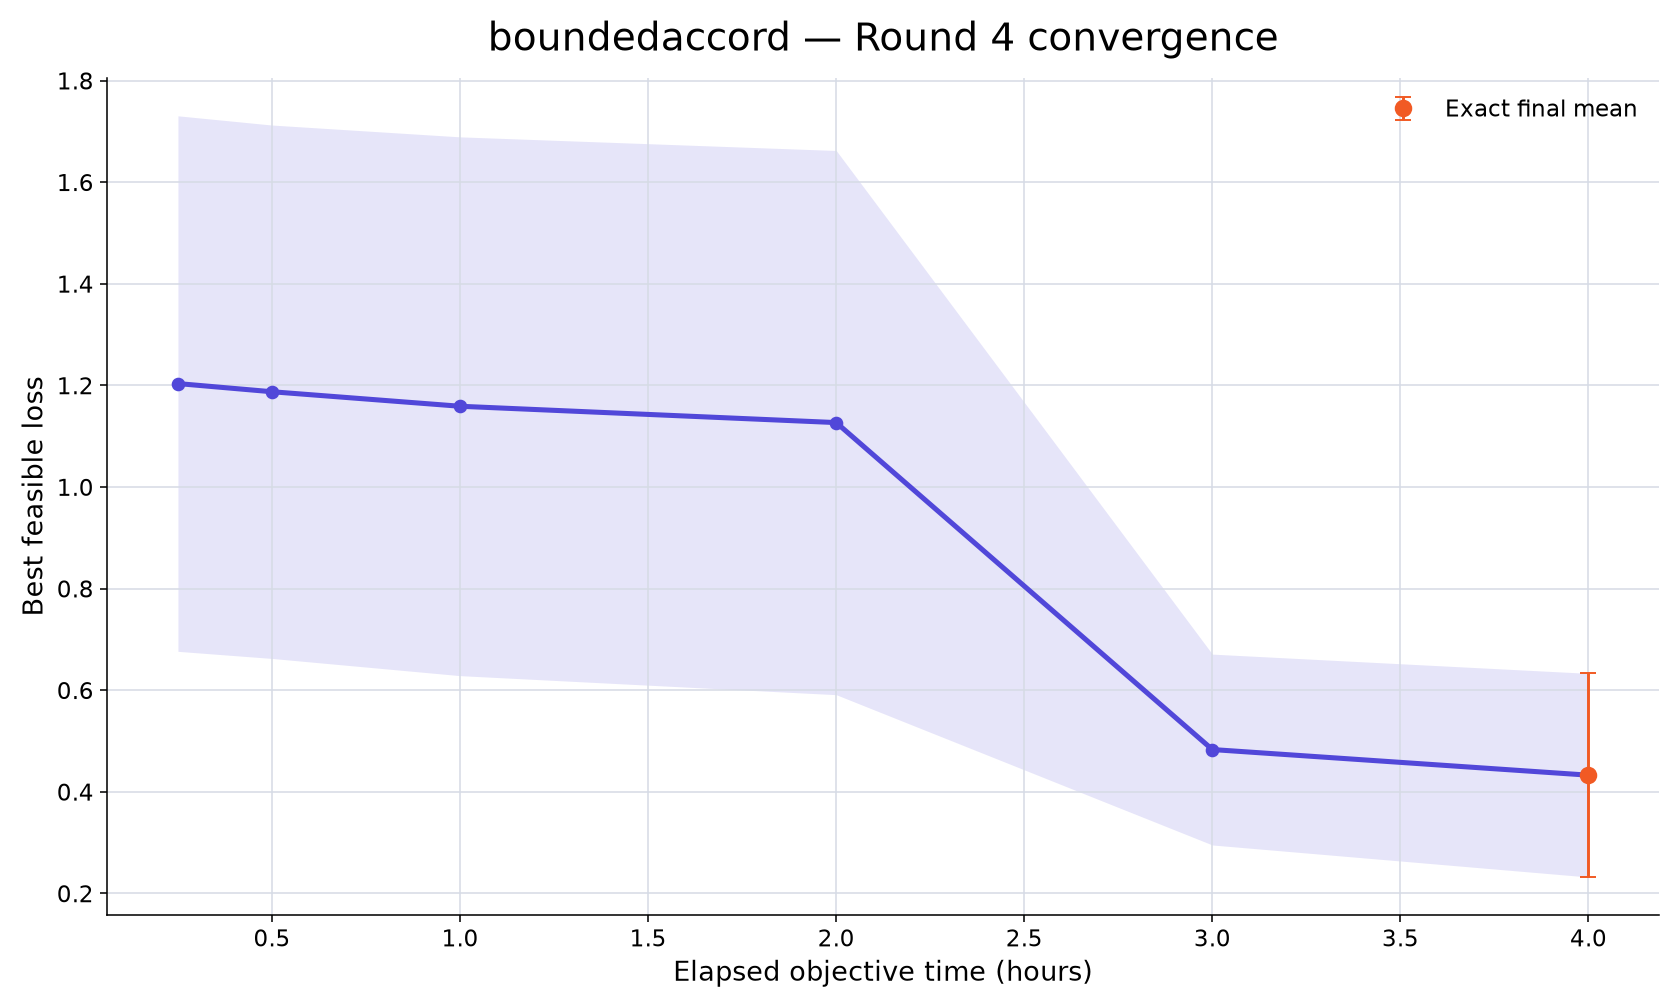

The file beside this chart, header and first rows:
rank, participant_id, elapsed_minutes, runs_with_value, mean_best_feasible_loss, std_best_feasible_loss, sem_best_feasible_loss, median_best_feasible_loss, minimum_best_feasible_loss, maximum_best_feasible_loss, exact_run_count, conservative_upper_bound_run_count, missing_run_count
72, boundedaccord, 15, 10, 1.204, 1.667, 0.5271, 0.4373, -0.2521, 4.491, 1, 9, 0
72, boundedaccord, 30, 10, 1.187, 1.66, 0.525, 0.4356, -0.2869, 4.442, 1, 9, 0
72, boundedaccord, 60, 10, 1.159, 1.677, 0.5303, 0.4347, -0.3565, 4.442, 1, 9, 0
72, boundedaccord, 120, 10, 1.127, 1.694, 0.5356, 0.4243, -0.3749, 4.442, 1, 9, 0
72, boundedaccord, 180, 10, 0.4831, 0.594, 0.1878, 0.4243, -0.3749, 1.804, 1, 9, 0
72, boundedaccord, 240, 10, 0.4327, 0.6338, 0.2004, 0.4195, -0.4844, 1.803, 10, 0, 0
